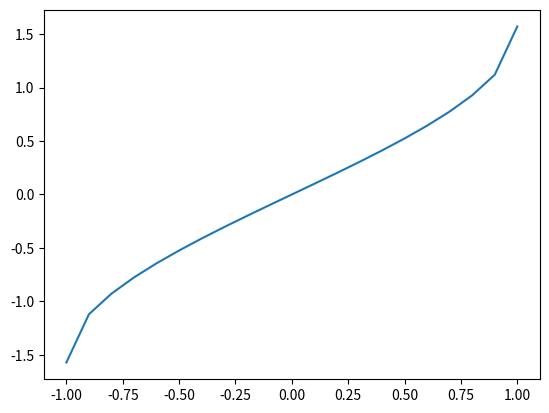

The script that saved this image:
import numpy as np
import matplotlib.pyplot as plt


x = np.linspace(-1,1,21)
y = np.arcsin(x)
print(y)




fig, ax = plt.subplots(1)
ax.plot(x, y)
plt.show()
